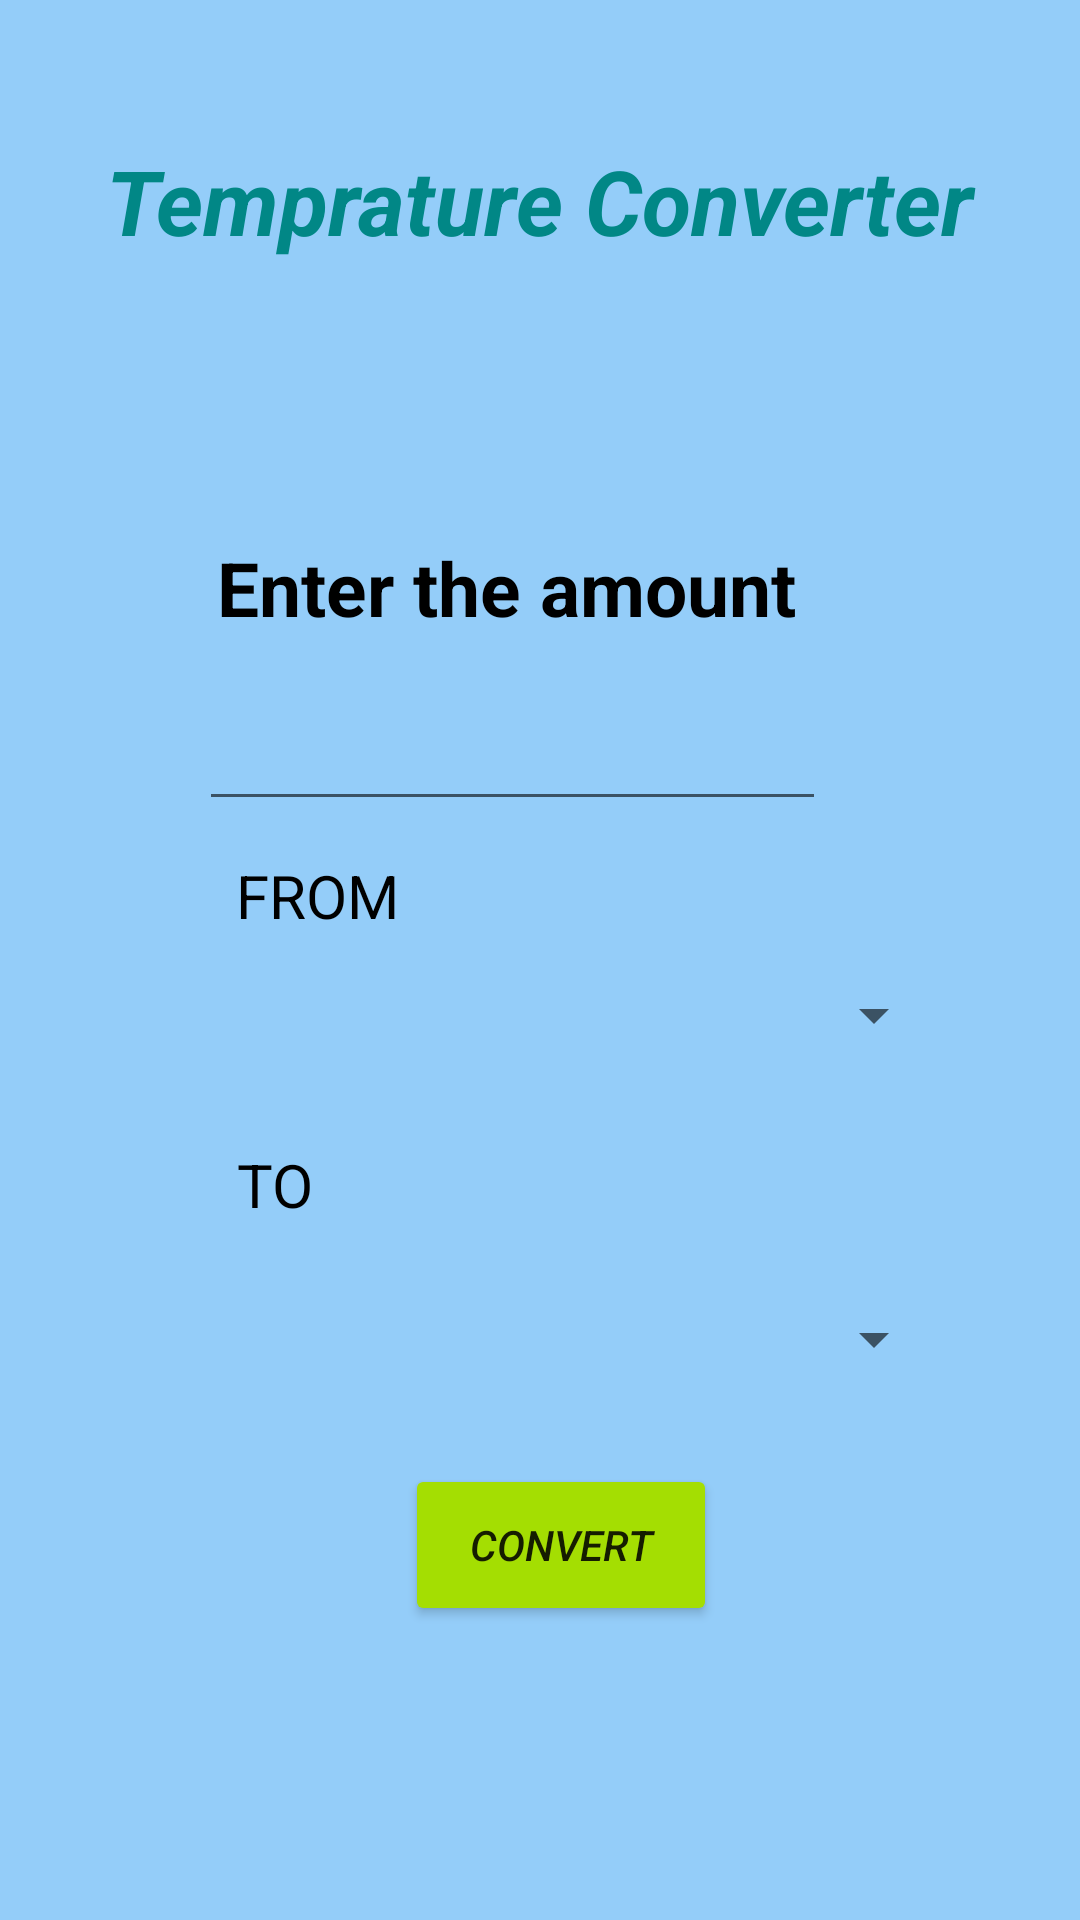

Write the Android layout XML for this screen, with the resource values it uses.
<!-- AndroidManifest.xml: application theme Theme.Spider -->
<!-- res/layout/activity_eighth.xml -->
<?xml version="1.0" encoding="utf-8"?>
<androidx.constraintlayout.widget.ConstraintLayout xmlns:android="http://schemas.android.com/apk/res/android"
    xmlns:app="http://schemas.android.com/apk/res-auto"
    xmlns:tools="http://schemas.android.com/tools"
    android:layout_width="match_parent"
    android:layout_height="match_parent"
    android:background="#7A2196F3"
    tools:context=".EighthActivity">

    <TextView
        android:id="@+id/textView10"
        android:layout_width="312dp"
        android:layout_height="58dp"
        android:text="Temprature Converter"
        android:textAlignment="center"
        android:textColor="@color/teal_700"
        android:textSize="30sp"
        android:textStyle="bold|normal|italic"
        app:layout_constraintBottom_toBottomOf="parent"
        app:layout_constraintEnd_toEndOf="parent"
        app:layout_constraintHorizontal_bias="0.494"
        app:layout_constraintStart_toStartOf="parent"
        app:layout_constraintTop_toTopOf="parent"
        app:layout_constraintVertical_bias="0.08"></TextView>


    <EditText
        android:id="@+id/txtamount1"
        android:layout_width="209dp"
        android:layout_height="50dp"
        android:ems="10"
        app:layout_constraintBottom_toBottomOf="parent"
        app:layout_constraintEnd_toEndOf="parent"
        app:layout_constraintHorizontal_bias="0.439"
        app:layout_constraintStart_toStartOf="parent"
        app:layout_constraintTop_toTopOf="parent"
        app:layout_constraintVertical_bias="0.379" />


    <Spinner
        android:id="@+id/spfrom1"
        android:layout_width="259dp"
        android:layout_height="43dp"
        android:ems="10"
        app:layout_constraintBottom_toBottomOf="parent"
        app:layout_constraintEnd_toEndOf="parent"
        app:layout_constraintHorizontal_bias="0.559"
        app:layout_constraintStart_toStartOf="parent"
        app:layout_constraintTop_toTopOf="parent"
        app:layout_constraintVertical_bias="0.531" />
    <Spinner
        android:id="@+id/spto1"
        android:layout_width="259dp"
        android:layout_height="43dp"
        android:ems="10"
        app:layout_constraintBottom_toBottomOf="parent"
        app:layout_constraintEnd_toEndOf="parent"
        app:layout_constraintHorizontal_bias="0.559"
        app:layout_constraintStart_toStartOf="parent"
        app:layout_constraintTop_toTopOf="parent"
        app:layout_constraintVertical_bias="0.712" />


    <Button
        android:id="@+id/btn2"
        android:layout_width="104dp"
        android:layout_height="54dp"
        android:backgroundTint="#A4DE02"
        android:text="Convert"
        android:textSize="14sp"
        android:textStyle="italic"
        app:layout_constraintBottom_toBottomOf="parent"
        app:layout_constraintEnd_toEndOf="parent"
        app:layout_constraintHorizontal_bias="0.527"
        app:layout_constraintStart_toStartOf="parent"
        app:layout_constraintTop_toTopOf="parent"
        app:layout_constraintVertical_bias="0.833" />

    <TextView
        android:id="@+id/textView15"
        android:layout_width="236dp"
        android:layout_height="46dp"
        android:text=""
        android:textAlignment="center"
        android:textColor="@color/teal_700"
        android:textSize="20sp"
        android:textStyle="bold"
        app:layout_constraintBottom_toBottomOf="parent"
        app:layout_constraintEnd_toEndOf="parent"
        app:layout_constraintHorizontal_bias="0.514"
        app:layout_constraintStart_toStartOf="parent"
        app:layout_constraintTop_toBottomOf="@+id/btn2"
        app:layout_constraintVertical_bias="0.643" />
    <TextView
        android:layout_width="209dp"
        android:layout_height="29dp"
        android:text="Enter the amount"
        android:textAlignment="center"
        android:textColor="@color/black"
        android:textSize="25sp"
        android:textStyle="bold"
        app:layout_constraintBottom_toBottomOf="parent"
        app:layout_constraintEnd_toEndOf="parent"
        app:layout_constraintHorizontal_bias="0.425"
        app:layout_constraintStart_toStartOf="parent"
        app:layout_constraintTop_toTopOf="parent"
        app:layout_constraintVertical_bias="0.293" />

    <TextView
        android:layout_width="64dp"
        android:layout_height="27dp"
        android:text="FROM"
        android:textAlignment="center"
        android:textColor="@color/black"
        android:textSize="20sp"
        android:textStyle="normal"
        app:layout_constraintBottom_toBottomOf="parent"
        app:layout_constraintEnd_toEndOf="parent"
        app:layout_constraintHorizontal_bias="0.249"
        app:layout_constraintStart_toStartOf="parent"
        app:layout_constraintTop_toTopOf="parent"
        app:layout_constraintVertical_bias="0.465" />


    <TextView
        android:layout_width="37dp"
        android:layout_height="26dp"
        android:text="TO"
        android:textAlignment="center"
        android:textColor="@color/black"
        android:textSize="20sp"
        android:textStyle="normal"

        app:layout_constraintBottom_toBottomOf="parent"
        app:layout_constraintEnd_toEndOf="parent"
        app:layout_constraintHorizontal_bias="0.227"
        app:layout_constraintStart_toStartOf="parent"
        app:layout_constraintTop_toTopOf="parent"
        app:layout_constraintVertical_bias="0.621" />
</androidx.constraintlayout.widget.ConstraintLayout>
<!-- resources referenced by this layout -->
<resources>
  <style name="Theme.Spider" parent="Theme.MaterialComponents.DayNight.NoActionBar">
          
          <item name="colorPrimary">@color/purple_500</item>
          <item name="colorPrimaryVariant">@color/white</item>
          <item name="colorOnPrimary">@color/white</item>
          <item name="android:windowAnimationStyle">@style/CustomActivityAnimation</item>
          
          <item name="colorSecondary">@color/teal_200</item>
          <item name="colorSecondaryVariant">@color/teal_700</item>
          <item name="colorOnSecondary">@color/black</item>
          
          <item name="android:statusBarColor" tools:targetApi="l">?attr/colorPrimaryVariant</item>
          
      </style>
  <style name="CustomActivityAnimation" parent="@android:style/Animation.Activity">
          <item name="android:activityOpenEnterAnimation">@anim/slide_in_left</item>
          <item name="android:activityOpenExitAnimation">@anim/slide_out_right</item>
          <item name="android:activityCloseEnterAnimation">@anim/slide_in_left</item>
          <item name="android:activityCloseExitAnimation">@anim/slide_out_right</item>
  
  
      </style>
  <!-- not gathered from this repository: default colours our renderer supplied (Android Studio template values) -->
  <color name="purple_500">#FF6200EE</color>
  <color name="teal_200">#FF03DAC5</color>
  <color name="teal_700">#FF018786</color>
  <color name="black">#FF000000</color>
  <color name="white">#FFFFFFFF</color>
</resources>
